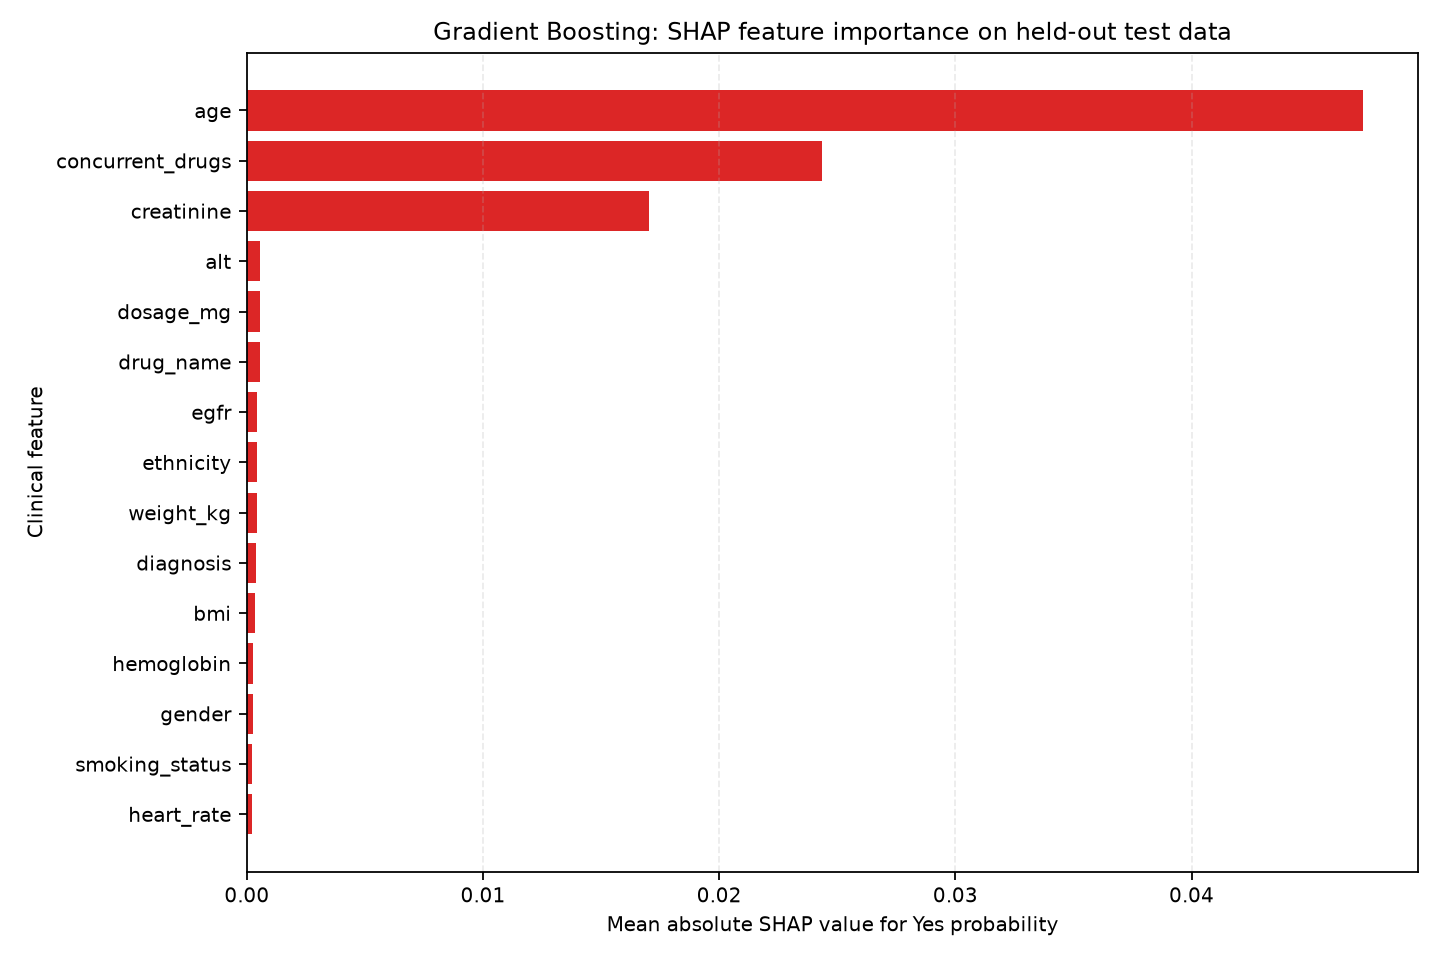

The file beside this chart, header and first rows:
feature, mean_abs_shap, model
age, 0.04724, Gradient Boosting
concurrent_drugs, 0.02434, Gradient Boosting
creatinine, 0.01705, Gradient Boosting
alt, 0.000562, Gradient Boosting
dosage_mg, 0.0005614, Gradient Boosting
drug_name, 0.000544, Gradient Boosting
egfr, 0.0004407, Gradient Boosting
ethnicity, 0.0004259, Gradient Boosting
weight_kg, 0.0004097, Gradient Boosting
diagnosis, 0.0003794, Gradient Boosting
bmi, 0.0003402, Gradient Boosting
hemoglobin, 0.0002649, Gradient Boosting
gender, 0.0002498, Gradient Boosting
smoking_status, 0.0002368, Gradient Boosting
heart_rate, 0.0002105, Gradient Boosting
ast, 0.0001687, Gradient Boosting
temperature_f, 0.0001662, Gradient Boosting
total_cholesterol, 0.000129, Gradient Boosting
wbc_count, 0.0001211, Gradient Boosting
systolic_bp, 0.0001181, Gradient Boosting
height_cm, 0.0001034, Gradient Boosting
route, 8.418968714259067e-05, Gradient Boosting
diastolic_bp, 7.706846082047674e-05, Gradient Boosting
hba1c, 6.286888690363736e-05, Gradient Boosting
duration_days, 3.1191849494065044e-05, Gradient Boosting
alcohol_use, 1.927070628494119e-05, Gradient Boosting
